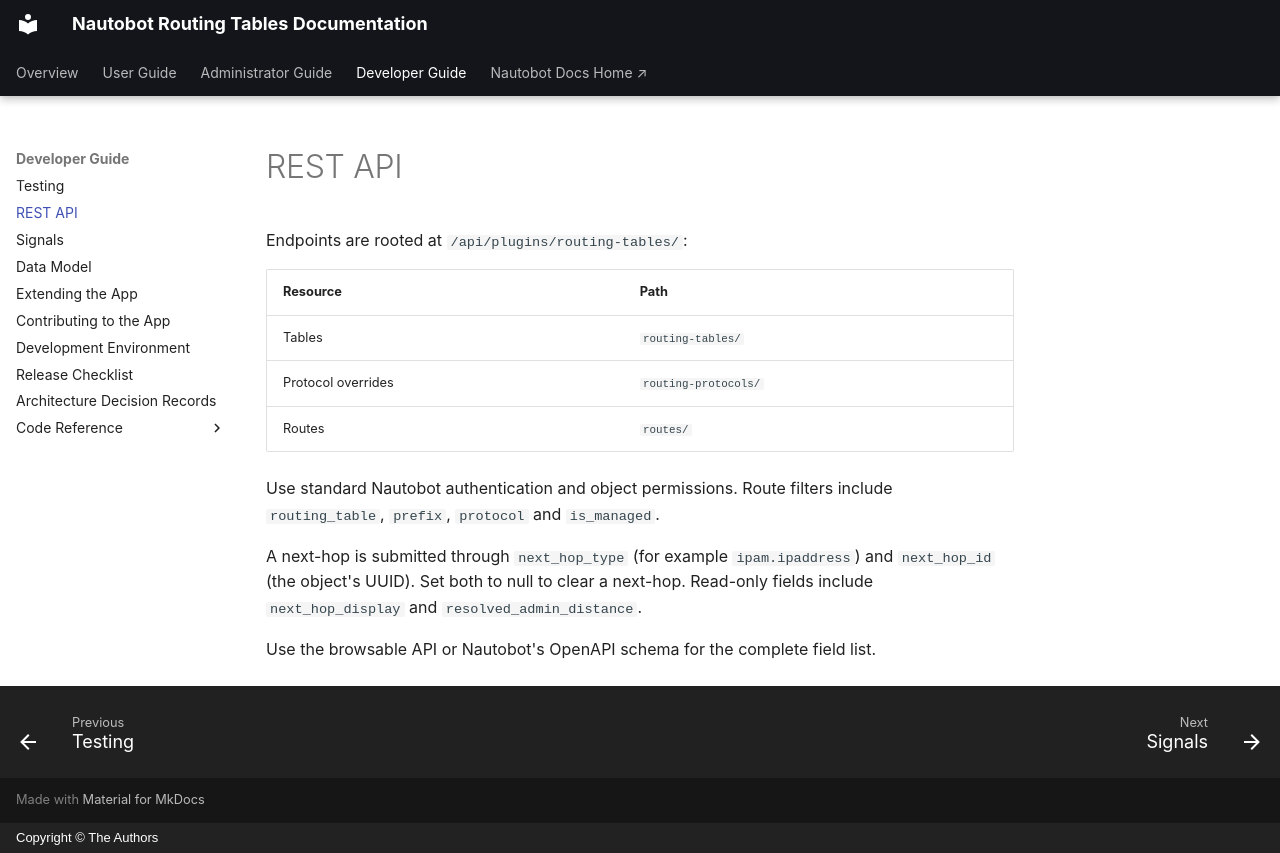

repository: BadPlayers/nautobot-app-routing-tables · page: dev/api.html · generator: mkdocs · copyright: Copyright © The Authors

# REST API

Endpoints are rooted at `/api/plugins/routing-tables/`:

| Resource | Path |
| --- | --- |
| Tables | `routing-tables/` |
| Protocol overrides | `routing-protocols/` |
| Routes | `routes/` |

Use standard Nautobot authentication and object permissions. Route filters include
`routing_table`, `prefix`, `protocol` and `is_managed`.

A next-hop is submitted through `next_hop_type` (for example `ipam.ipaddress`) and
`next_hop_id` (the object's UUID). Set both to null to clear a next-hop. Read-only
fields include `next_hop_display` and `resolved_admin_distance`.

Use the browsable API or Nautobot's OpenAPI schema for the complete field list.
